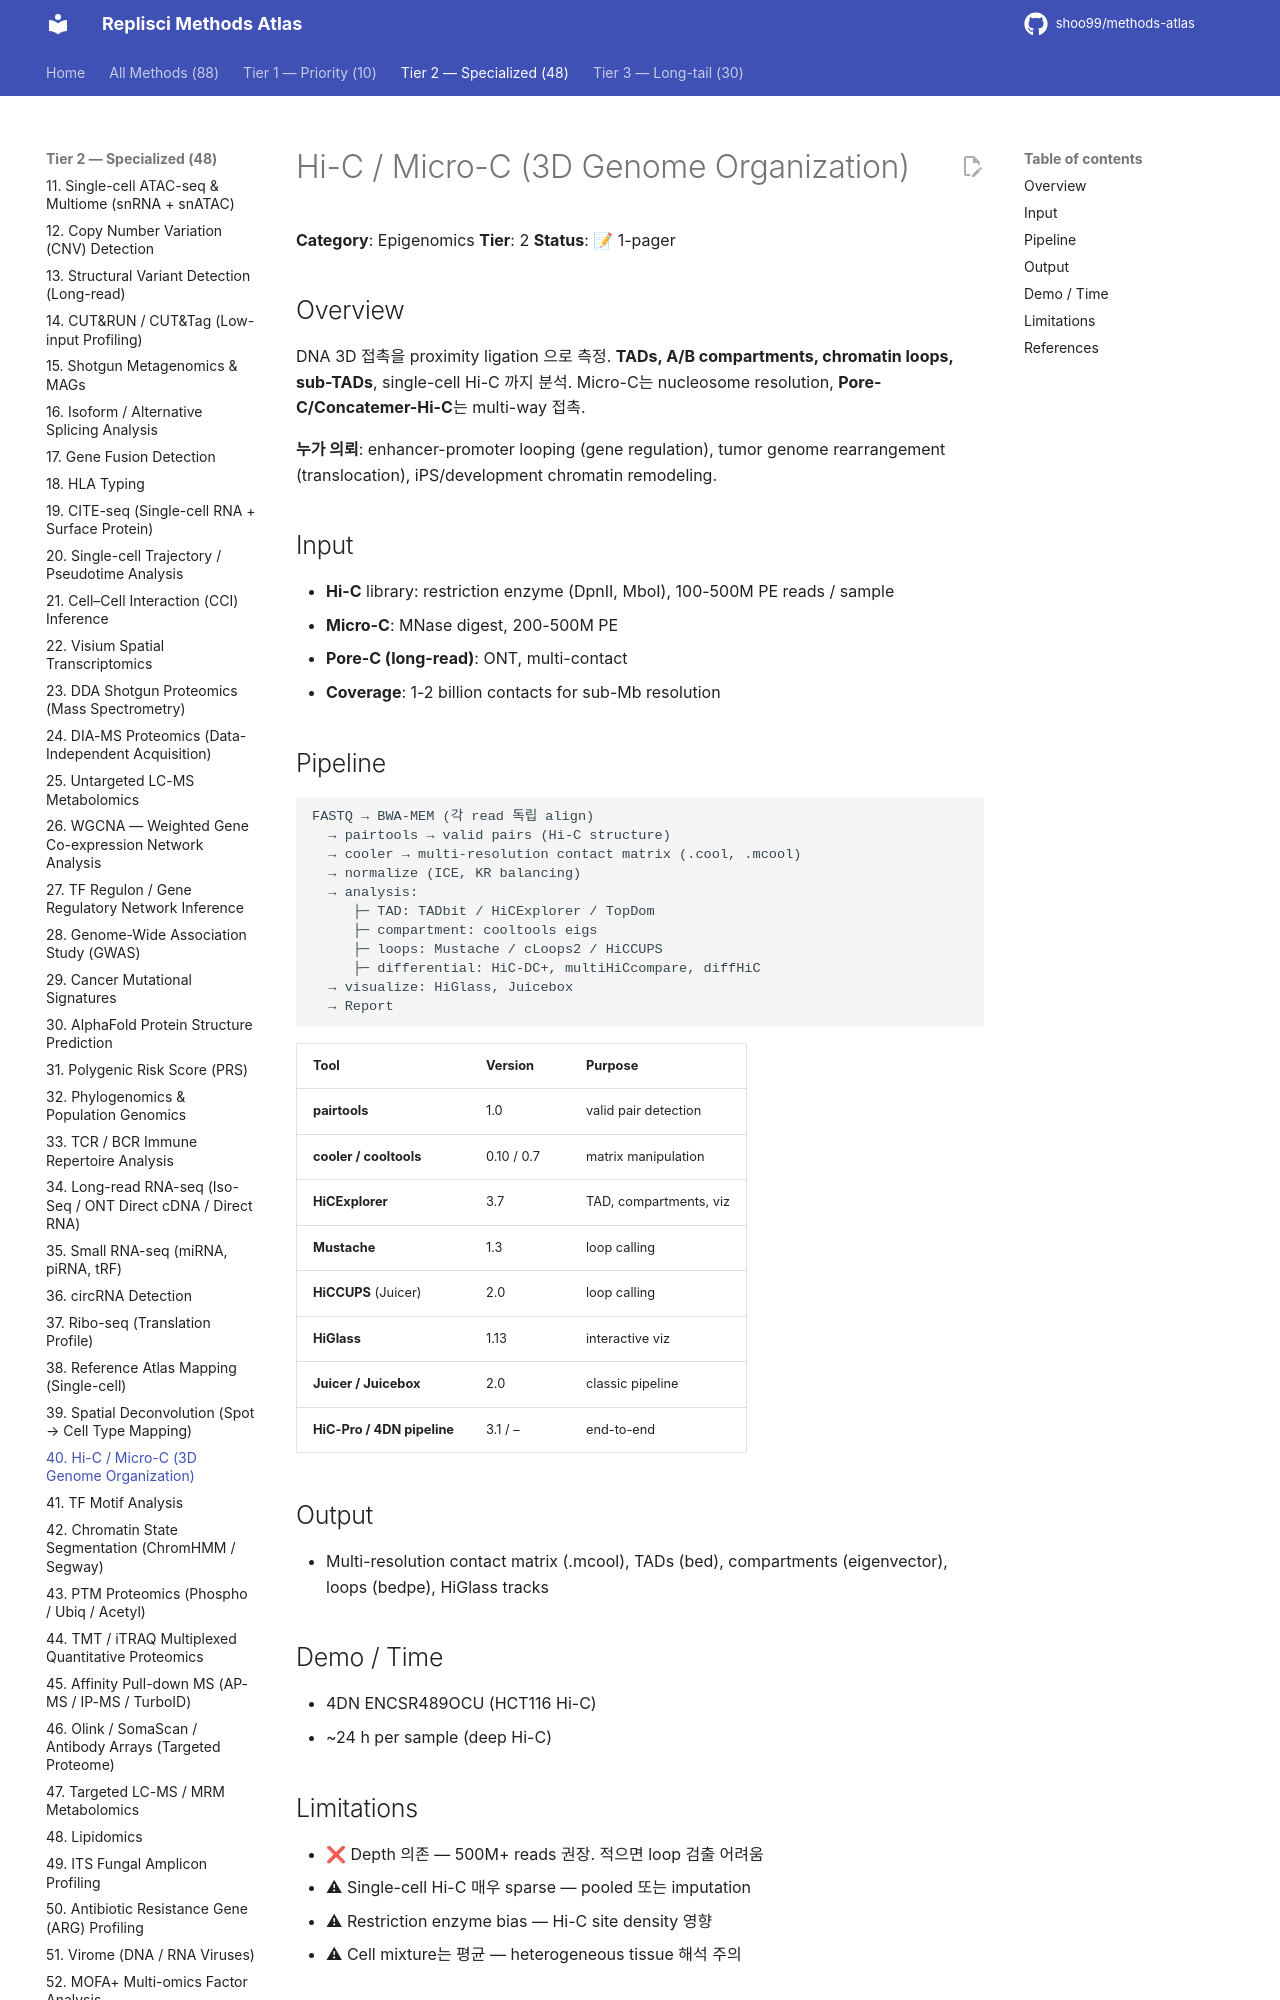

repository: shoo99/methods-atlas · page: methods/40-hic-3d-genome/index.html · generator: mkdocs

# Hi-C / Micro-C (3D Genome Organization)

**Category**: Epigenomics
**Tier**: 2
**Status**: 📝 1-pager

## Overview

DNA 3D 접촉을 proximity ligation 으로 측정. **TADs, A/B compartments, chromatin loops, sub-TADs**, single-cell Hi-C 까지 분석. Micro-C는 nucleosome resolution, **Pore-C/Concatemer-Hi-C**는 multi-way 접촉.

**누가 의뢰**: enhancer-promoter looping (gene regulation), tumor genome rearrangement (translocation), iPS/development chromatin remodeling.

## Input

- **Hi-C** library: restriction enzyme (DpnII, MboI), 100-500M PE reads / sample
- **Micro-C**: MNase digest, 200-500M PE
- **Pore-C (long-read)**: ONT, multi-contact
- **Coverage**: 1-2 billion contacts for sub-Mb resolution

## Pipeline

```
FASTQ → BWA-MEM (각 read 독립 align)
  → pairtools → valid pairs (Hi-C structure)
  → cooler → multi-resolution contact matrix (.cool, .mcool)
  → normalize (ICE, KR balancing)
  → analysis:
     ├─ TAD: TADbit / HiCExplorer / TopDom
     ├─ compartment: cooltools eigs
     ├─ loops: Mustache / cLoops2 / HiCCUPS
     ├─ differential: HiC-DC+, multiHiCcompare, diffHiC
  → visualize: HiGlass, Juicebox
  → Report
```

| Tool | Version | Purpose |
|------|---------|---------|
| **pairtools** | 1.0 | valid pair detection |
| **cooler / cooltools** | 0.10 / 0.7 | matrix manipulation |
| **HiCExplorer** | 3.7 | TAD, compartments, viz |
| **Mustache** | 1.3 | loop calling |
| **HiCCUPS** (Juicer) | 2.0 | loop calling |
| **HiGlass** | 1.13 | interactive viz |
| **Juicer / Juicebox** | 2.0 | classic pipeline |
| **HiC-Pro / 4DN pipeline** | 3.1 / – | end-to-end |

## Output

- Multi-resolution contact matrix (.mcool), TADs (bed), compartments (eigenvector), loops (bedpe), HiGlass tracks

## Demo / Time

- 4DN ENCSR489OCU (HCT116 Hi-C)
- ~24 h per sample (deep Hi-C)
